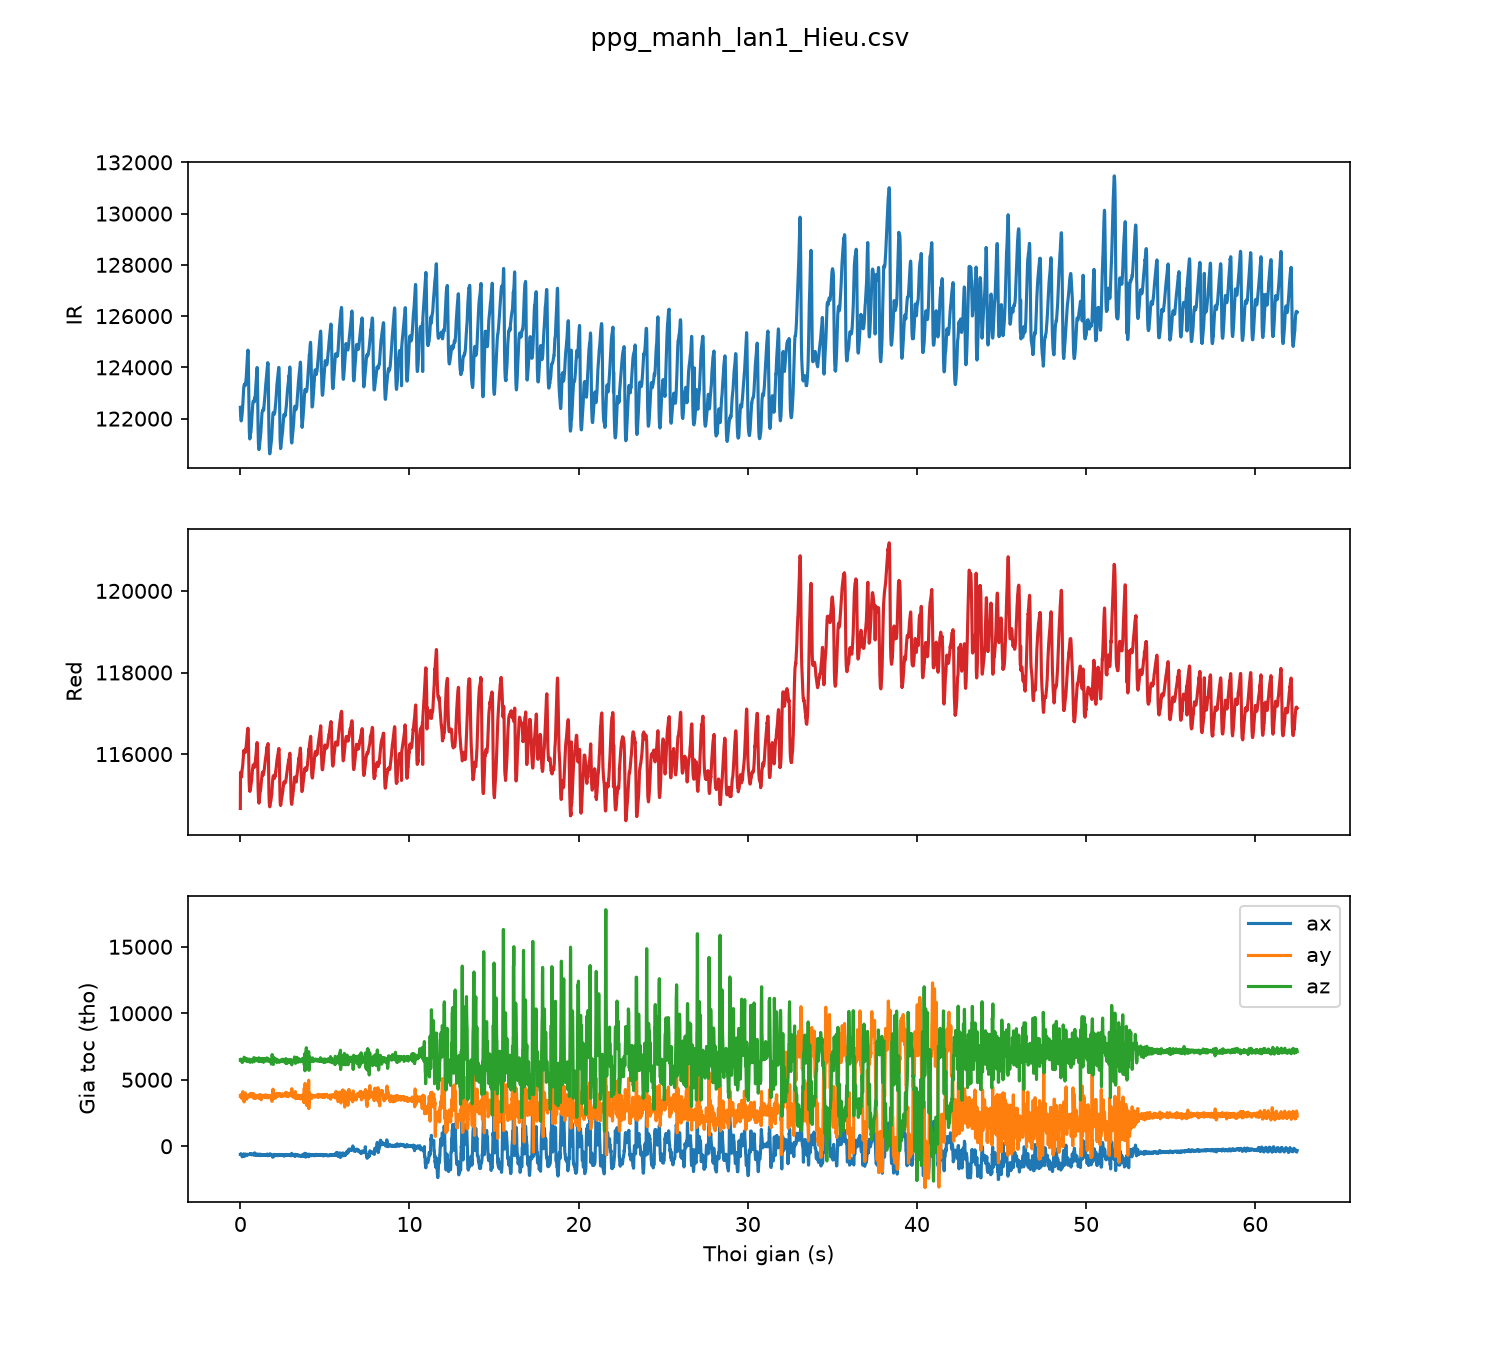

The table this chart was drawn from, first rows:
sample, t_s, red, ir, ax, ay, az
0, 0.00, 114668, 122441, -617, 3784, 6475
1, 0.01, 115555, 122205, -617, 3784, 6475
2, 0.02, 115497, 122067, -601, 3747, 6553
3, 0.03, 115460, 122006, -602, 3750, 6463
4, 0.04, 115444, 121943, -568, 3880, 6441
5, 0.05, 115451, 121910, -576, 3855, 6420
6, 0.06, 115494, 121938, -634, 3737, 6451
7, 0.07, 115439, 121988, -664, 3617, 6498
8, 0.08, 115490, 122056, -689, 3672, 6424
9, 0.09, 115526, 122087, -728, 3714, 6377
10, 0.10, 115574, 122133, -774, 3640, 6328
11, 0.11, 115626, 122235, -774, 3640, 6328
12, 0.12, 115657, 122321, -796, 3786, 6301
13, 0.13, 115689, 122378, -778, 3913, 6357
14, 0.14, 115721, 122464, -759, 4103, 6439
15, 0.15, 115772, 122587, -722, 4037, 6404
16, 0.16, 115834, 122716, -715, 3958, 6374
17, 0.17, 115895, 122859, -672, 3904, 6390
18, 0.18, 115944, 122978, -594, 3762, 6481
19, 0.19, 116013, 123098, -607, 3596, 6514
20, 0.20, 116086, 123208, -588, 3527, 6505
21, 0.21, 116060, 123258, -596, 3394, 6443
22, 0.22, 116085, 123283, -695, 3332, 6685
23, 0.23, 116082, 123324, -622, 3501, 6694
24, 0.24, 116084, 123317, -764, 3680, 6613
25, 0.25, 116086, 123348, -705, 3596, 6595
26, 0.26, 116085, 123352, -683, 3637, 6538
27, 0.27, 116086, 123318, -695, 3603, 6463
28, 0.28, 116080, 123311, -695, 3640, 6490
29, 0.29, 116069, 123289, -595, 4016, 6566
30, 0.30, 116042, 123328, -615, 3924, 6605
31, 0.31, 116125, 123332, -604, 3843, 6520
32, 0.32, 116080, 123398, -619, 3858, 6458
33, 0.33, 116111, 123490, -680, 3705, 6486
34, 0.34, 116168, 123549, -700, 3617, 6450
35, 0.35, 116213, 123620, -703, 3593, 6502
36, 0.36, 116256, 123746, -665, 3553, 6576
37, 0.37, 116293, 123855, -665, 3553, 6576
38, 0.38, 116360, 123989, -644, 3543, 6372
39, 0.39, 116411, 124094, -635, 3650, 6445
40, 0.40, 116459, 124199, -605, 3702, 6550
41, 0.41, 116501, 124320, -605, 3712, 6552
42, 0.42, 116546, 124445, -598, 3702, 6409
43, 0.43, 116593, 124537, -610, 3756, 6392
44, 0.44, 116622, 124608, -623, 3785, 6505
45, 0.45, 116634, 124675, -646, 3736, 6442
46, 0.46, 116620, 124617, -630, 3771, 6439
47, 0.47, 116529, 124379, -630, 3771, 6439
48, 0.48, 116282, 123884, -630, 3771, 6439
49, 0.49, 115974, 123221, -630, 3771, 6439
50, 0.50, 115703, 122570, -625, 3854, 6547
51, 0.51, 115468, 122107, -625, 3854, 6547
52, 0.52, 115317, 121802, -635, 3753, 6555
53, 0.53, 115217, 121528, -635, 3753, 6555
54, 0.54, 115138, 121361, -622, 3705, 6519
55, 0.55, 115107, 121246, -588, 3793, 6458
56, 0.56, 115108, 121207, -570, 3845, 6335
57, 0.57, 115086, 121227, -551, 3864, 6311
58, 0.58, 115120, 121248, -574, 3935, 6361
59, 0.59, 115128, 121319, -563, 3963, 6464
... 6,189 more rows
